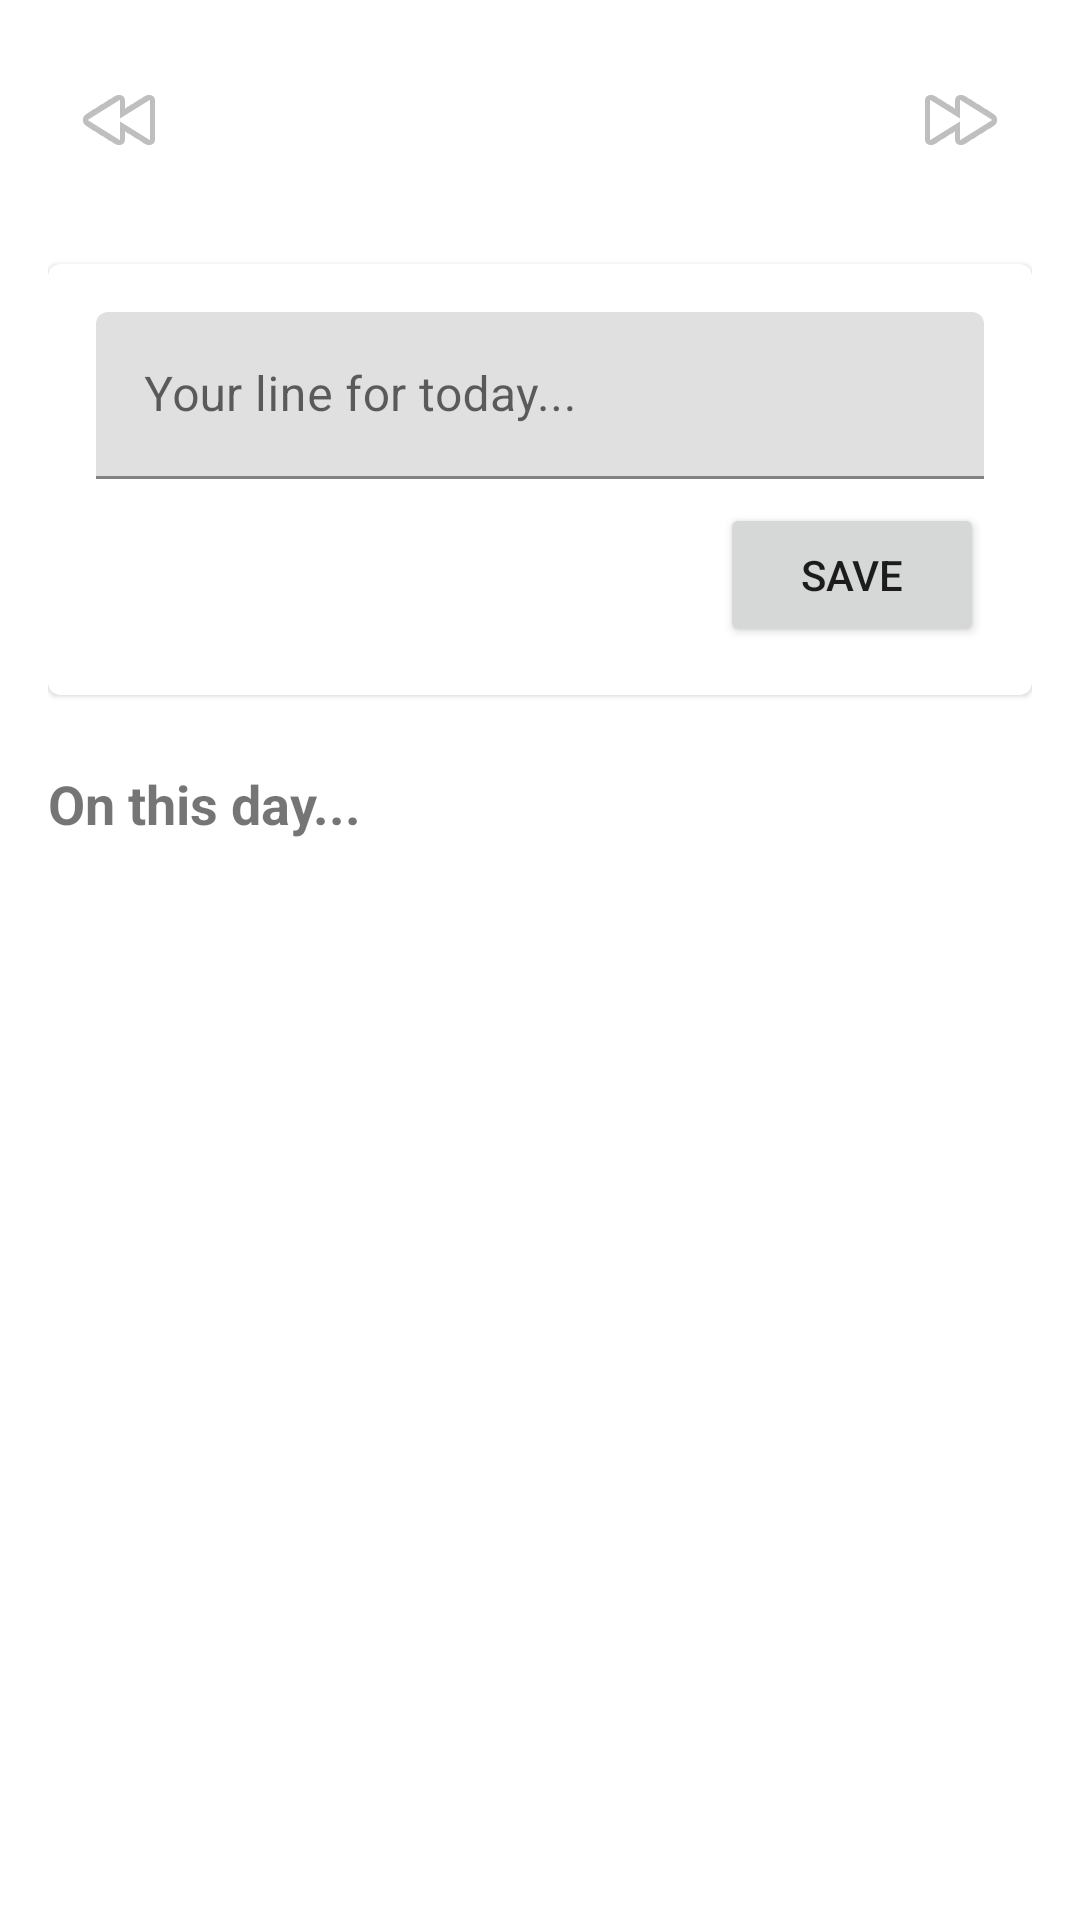

The Android layout XML behind this screen, and the referenced resources:
<!-- AndroidManifest.xml: application theme Theme.OneLineADayAndroid -->
<!-- res/layout/activity_main.xml -->
<?xml version="1.0" encoding="utf-8"?>
<LinearLayout xmlns:android="http://schemas.android.com/apk/res/android"
    android:layout_width="match_parent"
    android:layout_height="match_parent"
    android:orientation="vertical"
    android:padding="16dp">

    <LinearLayout
        android:layout_width="match_parent"
        android:layout_height="wrap_content"
        android:orientation="horizontal"
        android:gravity="center_vertical"
        android:layout_marginBottom="8dp">

        <ImageButton
            android:id="@+id/btnPrev"
            android:layout_width="48dp"
            android:layout_height="48dp"
            android:src="@android:drawable/ic_media_rew"
            android:background="?attr/selectableItemBackgroundBorderless"
            android:contentDescription="@string/prev_day_desc" />

        <TextView
            android:id="@+id/tvDate"
            android:layout_width="0dp"
            android:layout_height="wrap_content"
            android:layout_weight="1"
            android:textSize="20sp"
            android:textStyle="bold"
            android:gravity="center"
            android:background="?attr/selectableItemBackground"
            android:clickable="true"
            android:focusable="true"
            android:padding="8dp"/>

        <ImageButton
            android:id="@+id/btnNext"
            android:layout_width="48dp"
            android:layout_height="48dp"
            android:src="@android:drawable/ic_media_ff"
            android:background="?attr/selectableItemBackgroundBorderless"
            android:contentDescription="@string/next_day_desc" />
    </LinearLayout>

    <com.google.android.material.card.MaterialCardView
        android:layout_width="match_parent"
        android:layout_height="wrap_content"
        android:layout_marginTop="16dp"
        android:layout_marginBottom="24dp">
        
        <LinearLayout
            android:layout_width="match_parent"
            android:layout_height="wrap_content"
            android:orientation="vertical"
            android:padding="16dp">
            
            <com.google.android.material.textfield.TextInputLayout
                android:layout_width="match_parent"
                android:layout_height="wrap_content"
                android:hint="@string/hint_text">
                
                <com.google.android.material.textfield.TextInputEditText
                    android:id="@+id/etEntry"
                    android:layout_width="match_parent"
                    android:layout_height="wrap_content"
                    android:maxLines="3"
                    android:inputType="textCapSentences|textMultiLine"/>
            </com.google.android.material.textfield.TextInputLayout>
            
            <Button
                android:id="@+id/btnSave"
                android:layout_width="wrap_content"
                android:layout_height="wrap_content"
                android:layout_gravity="end"
                android:layout_marginTop="8dp"
                android:text="@string/save_btn" />
        </LinearLayout>
    </com.google.android.material.card.MaterialCardView>

    <TextView
        android:layout_width="wrap_content"
        android:layout_height="wrap_content"
        android:text="@string/on_this_day"
        android:textSize="18sp"
        android:textStyle="bold"
        android:layout_marginBottom="8dp"/>

    <androidx.recyclerview.widget.RecyclerView
        android:id="@+id/rvTimeline"
        android:layout_width="match_parent"
        android:layout_height="0dp"
        android:layout_weight="1" />

</LinearLayout>
<!-- resources referenced by this layout -->
<resources>
  <string name="hint_text">Your line for today...</string>
  <string name="next_day_desc">Next Day</string>
  <string name="on_this_day">On this day...</string>
  <string name="prev_day_desc">Previous Day</string>
  <string name="save_btn">Save</string>
  <style name="Theme.OneLineADayAndroid" parent="Theme.MaterialComponents.DayNight.NoActionBar">
          
          <item name="colorPrimary">@color/purple_500</item>
          <item name="colorPrimaryVariant">@color/purple_700</item>
          <item name="colorOnPrimary">@color/white</item>
          
          <item name="colorSecondary">@color/teal_200</item>
          <item name="colorSecondaryVariant">@color/teal_700</item>
          <item name="colorOnSecondary">@color/black</item>
          
          <item name="android:statusBarColor">?attr/colorPrimaryVariant</item>
          
      </style>
  <!-- not gathered from this repository: default colours our renderer supplied (Android Studio template values) -->
  <color name="purple_500">#FF6200EE</color>
  <color name="purple_700">#FF3700B3</color>
  <color name="teal_200">#FF03DAC5</color>
  <color name="teal_700">#FF018786</color>
  <color name="black">#FF000000</color>
  <color name="white">#FFFFFFFF</color>
</resources>
